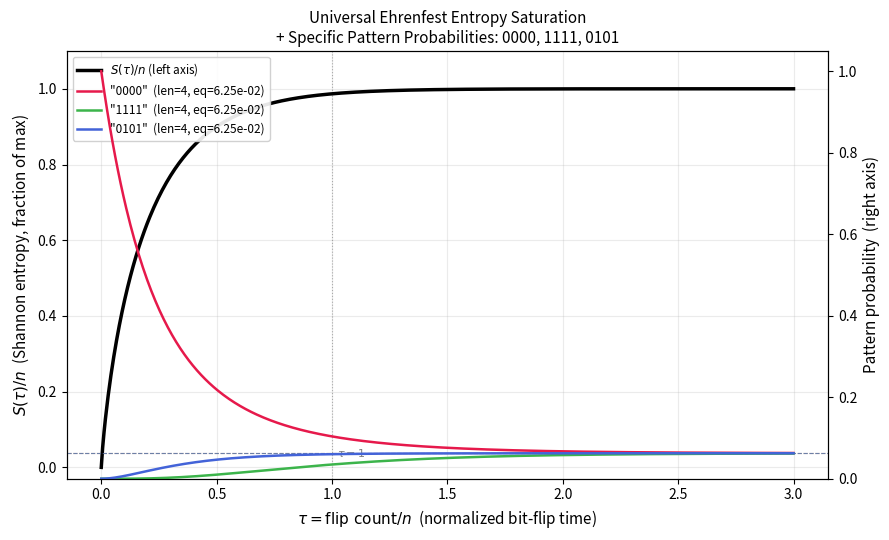
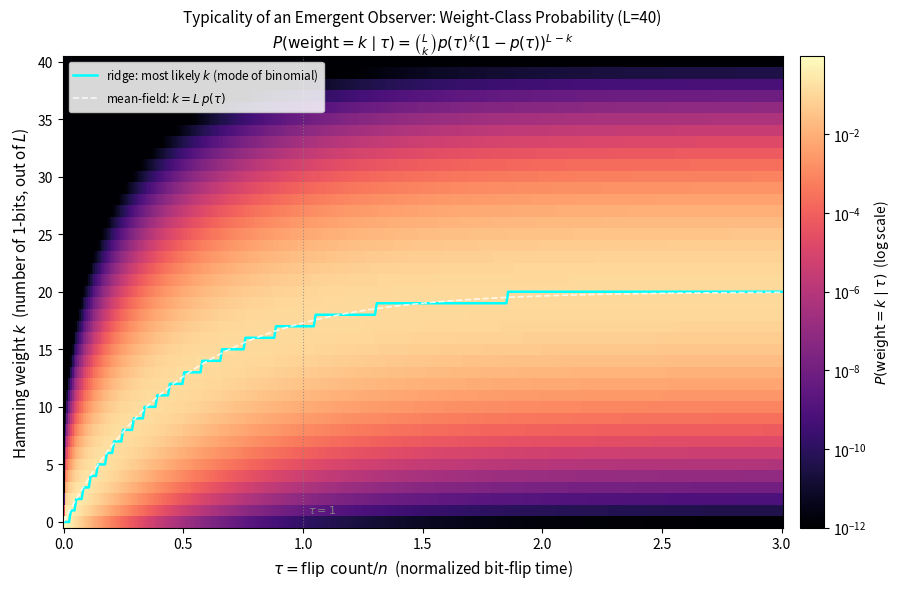

Write Python code to recreate these figures, in order.
#!/usr/bin/env python3
"""
Ehrenfest Bit-Flip Relaxation: Entropy, Pattern Curves, and Weight-Class Heatmap
==================================================================================

Three complementary views of the same Ehrenfest relaxation process, all driven
by the single continuum bit-flip-probability law:

    p(tau) = 0.5 * (1 - exp(-2*tau)),      tau = flip_count / n

1) ENTROPY CURVE  (--mode patterns, left axis, always drawn in that mode)
   S(tau)/n = H2(p(tau))  — universal, independent of n.

2) SPECIFIC PATTERN CURVES  (--mode patterns, right axis)
   For a literal bit pattern like "10000000000001", the probability of
   finding THAT EXACT pattern at a random position in the string, as a
   function of tau. Rare patterns (many 1s in a long string) stay
   exponentially small even at equilibrium: (1/2)^len(pattern).

3) HAMMING-WEIGHT-CLASS HEATMAP  (--mode heatmap)   <-- new
   This answers a different question: "if I were an emergent observer built
   on ONE of the 2^L possible length-L strings, which family (by weight k =
   number of 1-bits) would I most likely find myself in?"

   This is NOT the same as (2). A specific string's probability is
       P(exact string | tau) = p^k (1-p)^(L-k)
   which is maximized by the all-zeros (or all-ones) string -- individually
   "most probable" but a poor stand-in for typicality, since it ignores
   multiplicity.

   The typicality question groups all C(L,k) strings that share weight k
   into one macrostate. The probability of landing in that macrostate is
   the binomial law:
       P(weight = k | tau) = C(L,k) * p(tau)^k * (1-p(tau))^(L-k)
   This is already a proper distribution over k for each tau (sums to 1),
   and it is sharply peaked near k ~ L*p(tau), increasingly so as L grows.
   The heatmap's ridge (the k that maximizes P at each tau) traces out the
   most likely weight-class of an emergent observer as the process unfolds.

Usage examples
--------------
    python ehrenfest_entropy_v3.py --mode patterns
    python ehrenfest_entropy_v3.py --mode patterns --patterns 010 110 1010
    python ehrenfest_entropy_v3.py --mode heatmap --L 40 --max-tau 3
    python ehrenfest_entropy_v3.py --mode both --L 30 --patterns 0000 1111 0101
"""

import argparse
import matplotlib
matplotlib.use("Agg")
import matplotlib.pyplot as plt
from matplotlib.colors import LogNorm
import numpy as np
from scipy.special import gammaln


# ── Core continuum model ───────────────────────────────────────────────────

def p_analytic(tau):
    """Expected fraction of 1-bits at normalized time tau = flip_count/n."""
    return 0.5 * (1.0 - np.exp(-2.0 * tau))


def binary_entropy(p):
    """Shannon binary entropy H2(p) in bits, safe at boundaries."""
    p = np.clip(p, 1e-15, 1.0 - 1e-15)
    return -p * np.log2(p) - (1.0 - p) * np.log2(1.0 - p)


def entropy_fraction(tau):
    """Universal entropy saturation curve S(tau)/n = H2(p(tau))."""
    return binary_entropy(p_analytic(tau))


def pattern_probability(pattern: str, tau):
    """
    Probability of observing the EXACT `pattern` at a random position in the
    bitstring at normalized time tau. Depends on where the 1s are only
    through the count (all bits are i.i.d.), so in fact this equals
    p^k (1-p)^(L-k) with k = number of 1s -- see weight_class_log_prob for
    the multiplicity-aware version.
    """
    tau = np.atleast_1d(np.asarray(tau, dtype=float))
    p = p_analytic(tau)
    prob = np.ones_like(p)
    for ch in pattern:
        if ch == '1':
            prob *= p
        elif ch == '0':
            prob *= (1.0 - p)
        else:
            raise ValueError(f"Pattern characters must be '0' or '1', got '{ch}'")
    return prob


def log_binom(L, k):
    """log C(L,k), stable for large L via log-gamma (avoids overflow)."""
    return gammaln(L + 1) - gammaln(k + 1) - gammaln(L - k + 1)


def weight_class_log_prob(L: int, tau_grid: np.ndarray):
    """
    Returns a (L+1, len(tau_grid)) array: log P(weight=k | tau) for
    k = 0..L, computed in log-space so it stays numerically stable for
    large L (this is exactly the kind of astronomically-large-n regime
    the black-hole entropy scripts already need to handle).

    P(weight=k | tau) = C(L,k) p^k (1-p)^(L-k)
    log P = log C(L,k) + k*log(p) + (L-k)*log(1-p)

    Each column (fixed tau) already sums to 1 over k (it's the binomial
    pmf) -- no renormalization needed.
    """
    p = p_analytic(tau_grid)                       # shape (T,)
    p = np.clip(p, 1e-15, 1 - 1e-15)
    k = np.arange(L + 1)                            # shape (K,)
    logC = log_binom(L, k)                          # shape (K,)

    log_p = np.log(p)                               # shape (T,)
    log_q = np.log(1.0 - p)                          # shape (T,)

    # Broadcast to (K, T)
    log_probs = (logC[:, None]
                 + np.outer(k, log_p)
                 + np.outer(L - k, log_q))
    return log_probs


# ── Plot 1: entropy + specific pattern curves (original view) ─────────────

_PATTERN_COLOURS = [
    "#e6194b", "#3cb44b", "#4363d8", "#f58231",
    "#911eb4", "#42d4f4", "#f032e6", "#ffe119",
]


def plot_patterns(max_tau: float, patterns: list[str], outfile: str):
    tau_grid = np.linspace(0.0, max_tau, 500)

    fig, ax_ent = plt.subplots(figsize=(9, 5.5))
    ax_pat = ax_ent.twinx()

    s_grid = entropy_fraction(tau_grid)
    ax_ent.plot(tau_grid, s_grid, color="black", lw=2.5, zorder=3,
                label=r"$S(\tau)/n$ — entropy (left axis)")
    ax_ent.set_ylabel(r"$S(\tau)/n$  (Shannon entropy, fraction of max)", fontsize=11)
    ax_ent.set_ylim(-0.03, 1.10)
    ax_ent.set_xlabel(r"$\tau = \mathrm{flip\ count}/n$  (normalized bit-flip time)",
                      fontsize=11)

    pat_handles = []
    for i, pat in enumerate(patterns):
        colour = _PATTERN_COLOURS[i % len(_PATTERN_COLOURS)]
        L = len(pat)
        p_eq = 0.5 ** L
        p_curve = pattern_probability(pat, tau_grid)
        line, = ax_pat.plot(tau_grid, p_curve, color=colour, lw=1.8,
                            label=f'"{pat}"  (len={L}, eq={p_eq:.2e})')
        pat_handles.append(line)
        ax_pat.axhline(p_eq, color=colour, lw=0.8, ls="--", alpha=0.5)

    if patterns:
        max_prob = max(pattern_probability(p, np.array([0.5]))[0] for p in patterns)
        min_eq = min(0.5 ** len(p) for p in patterns)
        if max_prob / (min_eq + 1e-30) > 100:
            ax_pat.set_yscale("log")
            ax_pat.set_ylabel("Pattern probability  (log scale, right axis)", fontsize=11)
        else:
            ax_pat.set_ylabel("Pattern probability  (right axis)", fontsize=11)
            ax_pat.set_ylim(bottom=0)

    ent_handle, = ax_ent.plot([], [], color="black", lw=2.5, label=r"$S(\tau)/n$ (left axis)")
    ax_ent.legend(handles=[ent_handle] + pat_handles, loc="upper left",
                  fontsize=8.5, framealpha=0.9)

    ax_ent.axvline(1.0, color="gray", lw=0.8, ls=":", alpha=0.6)
    ax_ent.text(1.02, 0.05, r"$\tau=1$", color="gray", fontsize=8,
                transform=ax_ent.get_xaxis_transform())

    title = "Universal Ehrenfest Entropy Saturation"
    if patterns:
        title += f"\n+ Specific Pattern Probabilities: {', '.join(patterns)}"
    ax_ent.set_title(title, fontsize=11)
    ax_ent.grid(alpha=0.25)
    fig.tight_layout()
    fig.savefig(outfile, dpi=150)
    print(f"Saved → {outfile}")


# ── Plot 2: Hamming-weight-class heatmap (typicality view) ────────────────

def plot_heatmap(L: int, max_tau: float, n_tau: int, outfile: str,
                  log_color: bool):
    """
    Heatmap of P(weight=k | tau) over k in [0, L], tau in [0, max_tau].
    Overlaid with the ridge k*(tau) = argmax_k P(weight=k|tau) and the
    mean-field trajectory k = L * p(tau) for comparison.
    """
    tau_grid = np.linspace(1e-6, max_tau, n_tau)   # avoid log(0) at tau=0
    log_probs = weight_class_log_prob(L, tau_grid)  # (K, T)
    probs = np.exp(log_probs)                       # sums to 1 per column

    k_vals = np.arange(L + 1)
    ridge_k = k_vals[np.argmax(probs, axis=0)]       # most likely k at each tau
    mean_k = L * p_analytic(tau_grid)                # mean-field E[k]

    fig, ax = plt.subplots(figsize=(9.5, 6))

    if log_color:
        # floor tiny probabilities so LogNorm doesn't choke on exact zeros
        floor = probs[probs > 0].min() if np.any(probs > 0) else 1e-300
        plot_probs = np.clip(probs, floor, None)
        norm = LogNorm(vmin=max(floor, 1e-12), vmax=probs.max())
        label = r"$P(\mathrm{weight}=k \mid \tau)$  (log scale)"
    else:
        plot_probs = probs
        norm = None
        label = r"$P(\mathrm{weight}=k \mid \tau)$"

    mesh = ax.pcolormesh(tau_grid, k_vals, plot_probs, shading="auto",
                          cmap="magma", norm=norm)
    cbar = fig.colorbar(mesh, ax=ax, pad=0.02)
    cbar.set_label(label, fontsize=10)

    ax.plot(tau_grid, ridge_k, color="cyan", lw=1.8,
            label=r"ridge: most likely $k$ (mode of binomial)")
    ax.plot(tau_grid, mean_k, color="white", lw=1.2, ls="--", alpha=0.8,
            label=r"mean-field: $k = L\,p(\tau)$")

    ax.axvline(1.0, color="gray", lw=0.8, ls=":", alpha=0.7)
    ax.text(1.02, L * 0.02, r"$\tau=1$", color="gray", fontsize=8)

    ax.set_xlabel(r"$\tau = \mathrm{flip\ count}/n$  (normalized bit-flip time)",
                  fontsize=11)
    ax.set_ylabel(r"Hamming weight $k$  (number of 1-bits, out of $L$)", fontsize=11)
    ax.set_title(
        f"Typicality of an Emergent Observer: Weight-Class Probability (L={L})\n"
        r"$P(\mathrm{weight}=k\mid\tau) = \binom{L}{k} p(\tau)^k (1-p(\tau))^{L-k}$",
        fontsize=11)
    ax.legend(loc="upper left", fontsize=8.5, framealpha=0.85)

    fig.tight_layout()
    fig.savefig(outfile, dpi=150)
    print(f"Saved → {outfile}")

    # Sanity check: each column should sum to 1
    col_sums = probs.sum(axis=0)
    print(f"\nColumn-sum check (should all be ~1.0): "
          f"min={col_sums.min():.6f}, max={col_sums.max():.6f}")
    print(f"At tau={max_tau:.2f}: mode k={ridge_k[-1]} (of L={L}), "
          f"mean k={mean_k[-1]:.2f}, "
          f"std = sqrt(L p(1-p)) = {np.sqrt(L * p_analytic(max_tau) * (1-p_analytic(max_tau))):.2f}")


# ── CLI ─────────────────────────────────────────────────────────────────────

def main():
    parser = argparse.ArgumentParser(
        description="Ehrenfest entropy / pattern curves / weight-class typicality heatmap.")
    parser.add_argument("--mode", choices=["patterns", "heatmap", "both"],
                        default="both",
                        help="Which view(s) to generate (default: both)")
    parser.add_argument("--patterns", nargs="*", default=["0000", "1111", "0101"],
                        help="Specific bit patterns for the 'patterns' view "
                             "(default: 0000 1111 0101)")
    parser.add_argument("--max-tau", type=float, default=3.0,
                        help="Maximum normalized time (default: 3.0)")
    parser.add_argument("--L", type=int, default=40,
                        help="String length for the weight-class heatmap (default: 40)")
    parser.add_argument("--n-tau", type=int, default=400,
                        help="Number of tau samples across the heatmap (default: 400)")
    parser.add_argument("--linear-color", action="store_true",
                        help="Use linear color scale on heatmap instead of log "
                             "(log is default; probabilities span many orders of magnitude for large L)")
    parser.add_argument("--out-patterns", type=str, default="patterns_curve.png")
    parser.add_argument("--out-heatmap", type=str, default="weight_heatmap.png")
    args = parser.parse_args()

    for pat in (args.patterns or []):
        if not all(c in "01" for c in pat):
            parser.error(f"Pattern '{pat}' contains characters other than 0 and 1.")

    if args.mode in ("patterns", "both"):
        plot_patterns(max_tau=args.max_tau, patterns=args.patterns or [],
                      outfile=args.out_patterns)

    if args.mode in ("heatmap", "both"):
        plot_heatmap(L=args.L, max_tau=args.max_tau, n_tau=args.n_tau,
                    outfile=args.out_heatmap, log_color=not args.linear_color)


if __name__ == "__main__":
    main()
